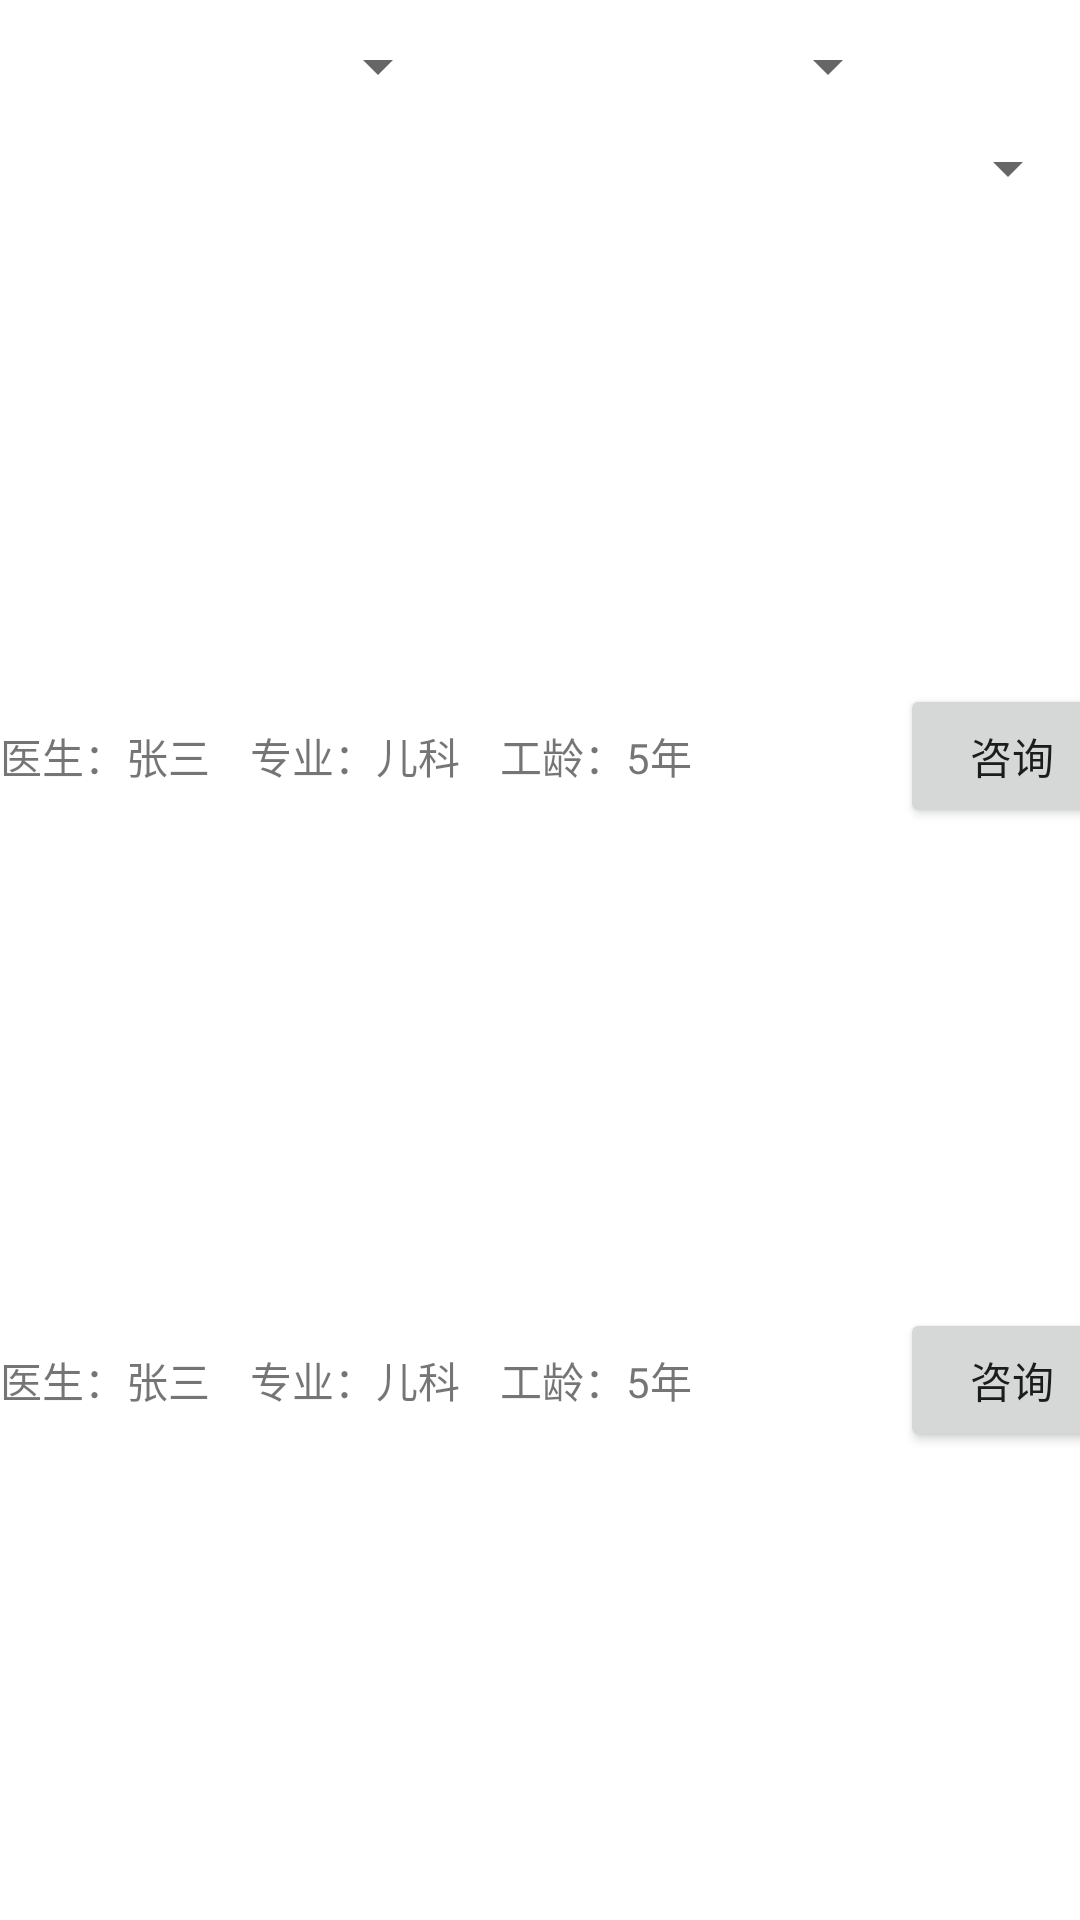

The Android layout XML behind this screen, and the referenced resources:
<!-- AndroidManifest.xml: application theme Theme.GroupStudy -->
<!-- res/layout/fragment_dashboard.xml -->
<?xml version="1.0" encoding="utf-8"?>
<LinearLayout xmlns:android="http://schemas.android.com/apk/res/android"
    xmlns:app="http://schemas.android.com/apk/res-auto"
    xmlns:tools="http://schemas.android.com/tools"
    android:layout_width="match_parent"
    android:layout_height="match_parent"
    android:orientation="vertical"
    tools:context=".ui.dashboard.DashboardFragment">

        <LinearLayout
            android:layout_width="match_parent"
            android:layout_height="wrap_content">

            <Spinner
                android:id="@+id/sp_prof"
                android:layout_width="150dp"
                android:layout_height="wrap_content"
                android:layout_marginTop="10dp"
                android:spinnerMode="dropdown" />

            <Spinner
                android:id="@+id/sp_age"
                android:layout_width="150dp"
                android:layout_height="wrap_content"
                android:layout_marginTop="10dp"
                android:spinnerMode="dropdown" />

        </LinearLayout>

        <Spinner
            android:id="@+id/sp_hospital"
            android:layout_width="match_parent"
            android:layout_height="wrap_content"
            android:layout_marginTop="10dp"
            android:spinnerMode="dropdown" />

        <ImageView
            android:id="@+id/doc1"
            android:layout_width="146dp"
            android:layout_height="150dp"
            android:src="@drawable/doc" />

        <LinearLayout
            android:layout_width="match_parent"
            android:layout_height="wrap_content"
            android:layout_marginTop="10dp">

            <TextView
                android:id="@+id/desc1"
                android:layout_width="300dp"
                android:layout_height="wrap_content"
                android:text="医生：张三    专业：儿科    工龄：5年" />

            <Button
                android:layout_width="75dp"
                android:layout_height="wrap_content"
                android:text="咨询" />

        </LinearLayout>

        <ImageView
            android:id="@+id/doc2"
            android:layout_width="146dp"
            android:layout_height="150dp"
            android:src="@drawable/doc" />

        <LinearLayout
            android:layout_width="match_parent"
            android:layout_height="wrap_content"
            android:layout_marginTop="10dp">

            <TextView
                android:id="@+id/desc2"
                android:layout_width="300dp"
                android:layout_height="wrap_content"
                android:text="医生：张三    专业：儿科    工龄：5年" />

            <Button
                android:layout_width="75dp"
                android:layout_height="wrap_content"
                android:text="咨询" />

        </LinearLayout>

        <ImageView
            android:id="@+id/doc3"
            android:layout_width="146dp"
            android:layout_height="150dp"
            android:src="@drawable/doc" />

        <LinearLayout
            android:layout_width="match_parent"
            android:layout_height="wrap_content"
            android:layout_marginTop="10dp">

            <TextView
                android:id="@+id/desc3"
                android:layout_width="300dp"
                android:layout_height="wrap_content"
                android:text="医生：张三    专业：儿科    工龄：5年" />

            <Button
                android:layout_width="75dp"
                android:layout_height="wrap_content"
                android:text="咨询" />

        </LinearLayout>

</LinearLayout>
<!-- resources referenced by this layout -->
<resources>
  <style name="Theme.GroupStudy" parent="Theme.MaterialComponents.DayNight.DarkActionBar">
          
          <item name="colorPrimary">@color/purple_500</item>
          <item name="colorPrimaryVariant">@color/purple_700</item>
          <item name="colorOnPrimary">@color/white</item>
          
          <item name="colorSecondary">@color/teal_200</item>
          <item name="colorSecondaryVariant">@color/teal_700</item>
          <item name="colorOnSecondary">@color/black</item>
          
          <item name="android:statusBarColor" tools:targetApi="l">?attr/colorPrimaryVariant</item>
          
      </style>
  <!-- not gathered from this repository: default colours our renderer supplied (Android Studio template values) -->
  <color name="purple_500">#FF6200EE</color>
  <color name="purple_700">#FF3700B3</color>
  <color name="teal_200">#FF03DAC5</color>
  <color name="teal_700">#FF018786</color>
  <color name="black">#FF000000</color>
  <color name="white">#FFFFFFFF</color>
</resources>
